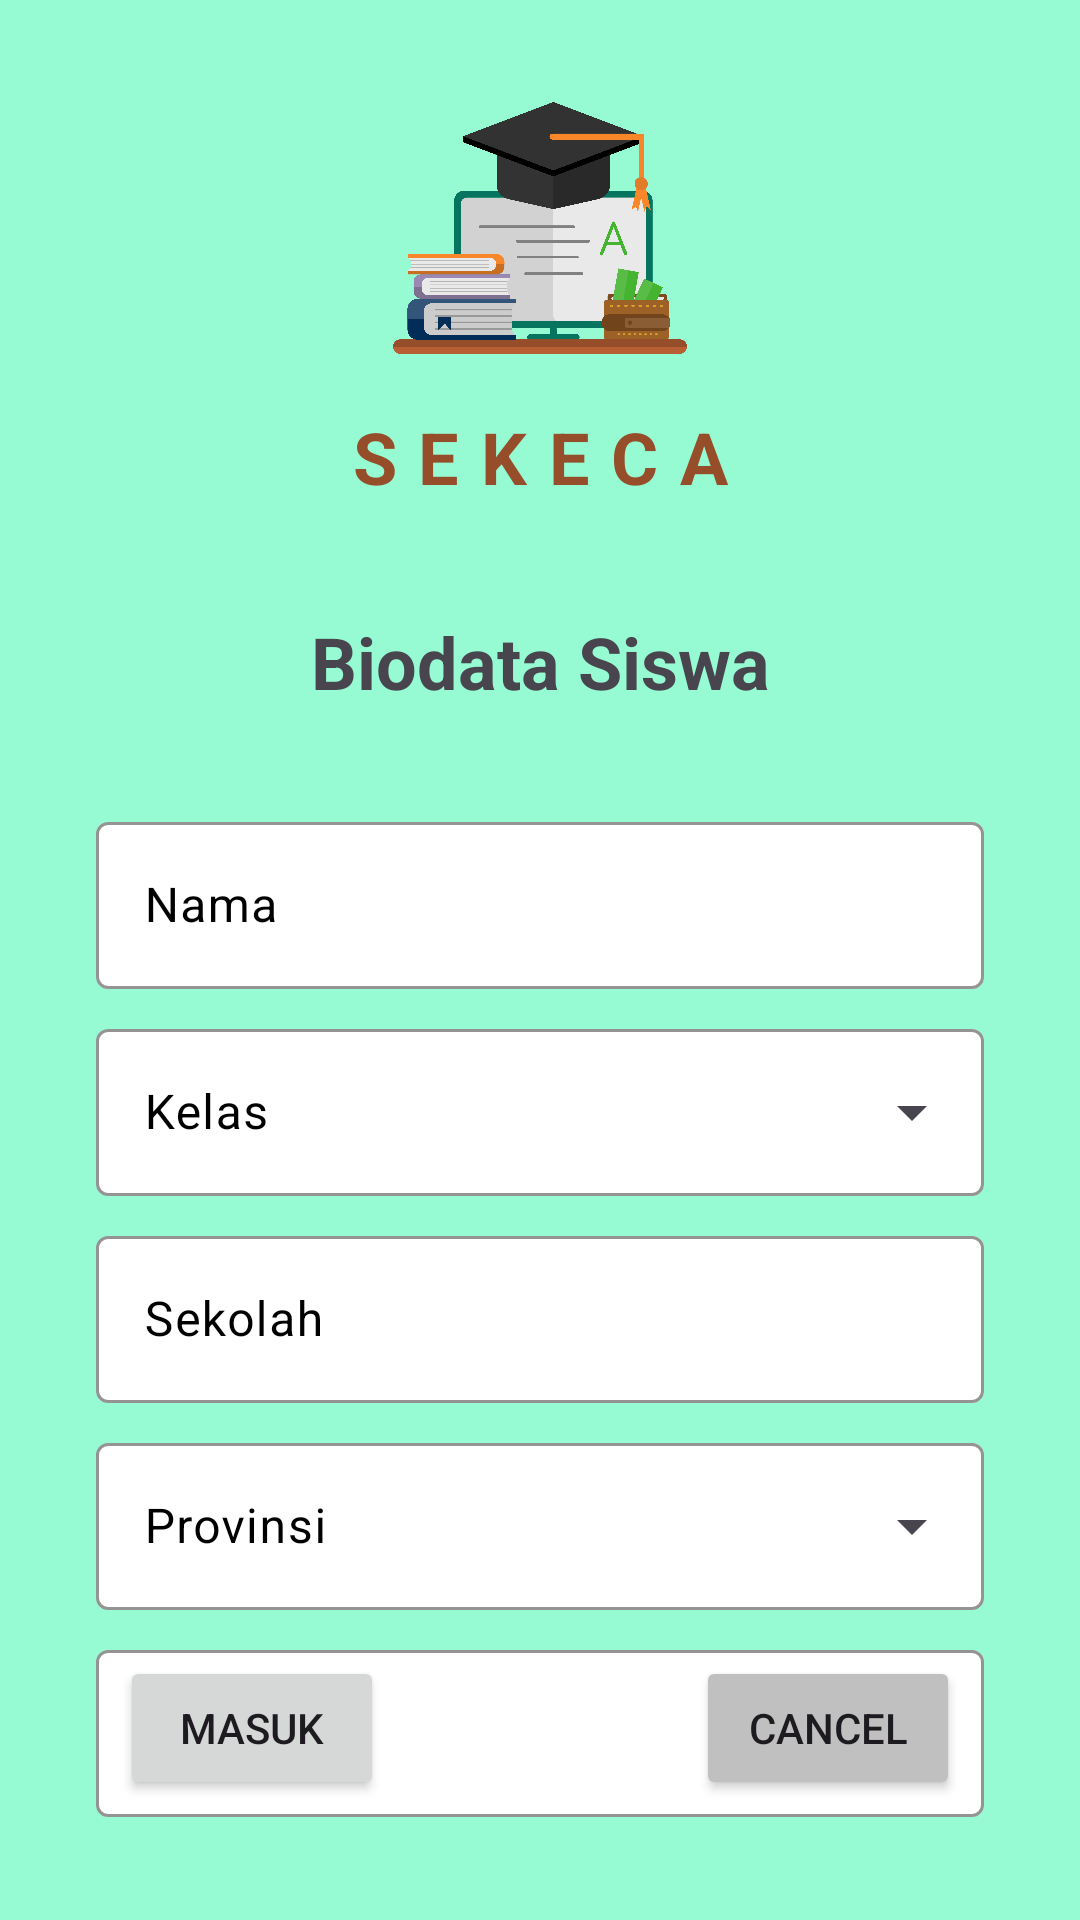

This screen was rendered from an Android layout file. Write that file and the resources it references.
<!-- AndroidManifest.xml: application theme Theme.KOMIS_SekecaAssesmenKemampuanMembaca -->
<!-- res/layout/activity_register.xml -->
<?xml version="1.0" encoding="utf-8"?>
<androidx.constraintlayout.widget.ConstraintLayout xmlns:android="http://schemas.android.com/apk/res/android"
    xmlns:app="http://schemas.android.com/apk/res-auto"
    xmlns:tools="http://schemas.android.com/tools"
    android:layout_width="match_parent"
    android:layout_height="match_parent"
    android:padding="16dp"
    android:background="@color/user_bg"
    tools:context=".view.register.RegisterActivity">

    <ImageView
        android:id="@+id/imgTitle"
        android:layout_width="120dp"
        android:layout_height="120dp"
        android:src="@drawable/img_title"
        app:layout_constraintStart_toStartOf="parent"
        app:layout_constraintEnd_toEndOf="parent"
        app:layout_constraintTop_toTopOf="parent"
        android:contentDescription="@string/str_logo" />

    <TextView
        android:id="@+id/title"
        android:layout_width="wrap_content"
        android:layout_height="wrap_content"
        android:text="@string/str_title_app"
        android:letterSpacing="0.3"
        android:textSize="24sp"
        android:textStyle="bold"
        android:textColor="#954D2A"
        app:layout_constraintEnd_toEndOf="parent"
        app:layout_constraintStart_toStartOf="parent"
        app:layout_constraintTop_toBottomOf="@id/imgTitle" />

    <TextView
        android:id="@+id/titleRegister"
        android:layout_width="wrap_content"
        android:layout_height="wrap_content"
        android:text="@string/str_biodata_siswa"
        android:textSize="24sp"
        android:textStyle="bold"
        app:layout_constraintEnd_toEndOf="parent"
        app:layout_constraintStart_toStartOf="parent"
        app:layout_constraintTop_toBottomOf="@id/title"
        android:layout_marginTop="36dp"/>

    <androidx.constraintlayout.widget.ConstraintLayout
        android:layout_width="match_parent"
        android:layout_height="wrap_content"
        android:layout_marginHorizontal="16dp"
        android:layout_marginTop="32dp"
        app:layout_constraintTop_toBottomOf="@id/titleRegister"
        app:layout_constraintStart_toStartOf="parent"
        app:layout_constraintEnd_toEndOf="parent">

        <com.google.android.material.textfield.TextInputLayout
            style="@style/Widget.Material3.TextInputLayout.OutlinedBox"
            app:boxBackgroundColor="@color/white"
            app:boxStrokeColor="@color/black"
            android:textColorHint="@color/black"
            android:id="@+id/layoutNama"
            android:layout_width="match_parent"
            android:layout_height="wrap_content"
            app:layout_constraintEnd_toEndOf="parent"
            app:layout_constraintStart_toStartOf="parent"
            app:layout_constraintTop_toTopOf="parent">

            <com.google.android.material.textfield.TextInputEditText
                android:id="@+id/inputNama"
                android:layout_width="match_parent"
                android:layout_height="match_parent"
                android:layout_weight="1"
                android:hint="@string/str_nama"/>
        </com.google.android.material.textfield.TextInputLayout>

        <com.google.android.material.textfield.TextInputLayout
            style="@style/Widget.Material3.TextInputLayout.OutlinedBox.ExposedDropdownMenu"
            app:boxBackgroundColor="@color/white"
            app:boxStrokeColor="@color/black"
            android:textColorHint="@color/black"
            android:id="@+id/layoutKelas"
            android:layout_width="match_parent"
            android:layout_height="wrap_content"
            android:layout_marginTop="8dp"
            app:layout_constraintEnd_toEndOf="parent"
            app:layout_constraintStart_toStartOf="parent"
            app:layout_constraintTop_toBottomOf="@id/layoutNama">

            <AutoCompleteTextView
                android:id="@+id/inputKelas"
                android:layout_width="match_parent"
                android:layout_height="match_parent"
                android:layout_weight="1"
                android:inputType="none"
                android:hint="@string/str_kelas"/>
        </com.google.android.material.textfield.TextInputLayout>

        <com.google.android.material.textfield.TextInputLayout
            style="@style/Widget.Material3.TextInputLayout.OutlinedBox"
            app:boxBackgroundColor="@color/white"
            app:boxStrokeColor="@color/black"
            android:textColorHint="@color/black"
            android:id="@+id/layoutSekolah"
            android:layout_width="match_parent"
            android:layout_height="wrap_content"
            android:layout_marginTop="8dp"
            app:layout_constraintEnd_toEndOf="parent"
            app:layout_constraintStart_toStartOf="parent"
            app:layout_constraintTop_toBottomOf="@id/layoutKelas">

            <com.google.android.material.textfield.TextInputEditText
                android:id="@+id/inputSekolah"
                android:layout_width="match_parent"
                android:layout_height="match_parent"
                android:layout_weight="1"
                android:hint="@string/str_sekolah"/>
        </com.google.android.material.textfield.TextInputLayout>

        <com.google.android.material.textfield.TextInputLayout
            style="@style/Widget.Material3.TextInputLayout.OutlinedBox.ExposedDropdownMenu"
            app:boxBackgroundColor="@color/white"
            app:boxStrokeColor="@color/black"
            android:textColorHint="@color/black"
            android:id="@+id/layoutProvinsi"
            android:layout_width="match_parent"
            android:layout_height="wrap_content"
            android:layout_marginTop="8dp"
            app:layout_constraintEnd_toEndOf="parent"
            app:layout_constraintStart_toStartOf="parent"
            app:layout_constraintTop_toBottomOf="@id/layoutSekolah">

            <AutoCompleteTextView
                android:id="@+id/inputProvinsi"
                android:layout_width="match_parent"
                android:layout_height="match_parent"
                android:layout_weight="1"
                android:inputType="none"
                android:hint="@string/str_provinsi"/>
        </com.google.android.material.textfield.TextInputLayout>

        <com.google.android.material.textfield.TextInputLayout
            style="@style/Widget.Material3.TextInputLayout.OutlinedBox.ExposedDropdownMenu"
            app:boxBackgroundColor="@color/white"
            app:boxStrokeColor="@color/black"
            android:textColorHint="@color/black"
            android:id="@+id/layoutKabKota"
            android:layout_width="match_parent"
            android:layout_height="wrap_content"
            android:layout_marginTop="8dp"
            app:layout_constraintEnd_toEndOf="parent"
            app:layout_constraintStart_toStartOf="parent"
            app:layout_constraintTop_toBottomOf="@id/layoutProvinsi">

            <AutoCompleteTextView
                android:id="@+id/inputKabKota"
                android:layout_width="match_parent"
                android:layout_height="match_parent"
                android:layout_weight="1"
                android:inputType="none"
                android:hint="@string/str_kab_kota"/>
        </com.google.android.material.textfield.TextInputLayout>

    </androidx.constraintlayout.widget.ConstraintLayout>

    <Button
        android:id="@+id/btnGo"
        android:layout_width="wrap_content"
        android:layout_height="wrap_content"
        android:text="@string/str_go"
        android:layout_margin="24dp"
        app:layout_constraintBottom_toBottomOf="parent"
        app:layout_constraintStart_toStartOf="parent"/>

    <Button
        android:id="@+id/btnCancel"
        android:layout_width="wrap_content"
        android:layout_height="wrap_content"
        android:backgroundTint="#C0C0C0"
        android:text="@string/str_cancel"
        android:layout_margin="24dp"
        app:layout_constraintBottom_toBottomOf="parent"
        app:layout_constraintEnd_toEndOf="parent"/>

</androidx.constraintlayout.widget.ConstraintLayout>
<!-- resources referenced by this layout -->
<resources>
  <color name="black">#FF000000</color>
  <color name="user_bg">#96FBD3</color>
  <color name="white">#FFFFFFFF</color>
  <!-- drawable img_title: png bitmap (drawable, 187098 bytes) -->
  <string name="str_biodata_siswa">Biodata Siswa</string>
  <string name="str_cancel">Cancel</string>
  <string name="str_go">Masuk</string>
  <string name="str_kab_kota">Kab/Kota</string>
  <string name="str_kelas">Kelas</string>
  <string name="str_logo">Logo Sekeca</string>
  <string name="str_nama">Nama</string>
  <string name="str_provinsi">Provinsi</string>
  <string name="str_sekolah">Sekolah</string>
  <string name="str_title_app">SEKECA</string>
  <style name="Theme.KOMIS_SekecaAssesmenKemampuanMembaca" parent="Base.Theme.KOMIS_SekecaAssesmenKemampuanMembaca" />
  <style name="Base.Theme.KOMIS_SekecaAssesmenKemampuanMembaca" parent="Theme.Material3.DayNight.NoActionBar">
          
          
      </style>
</resources>
